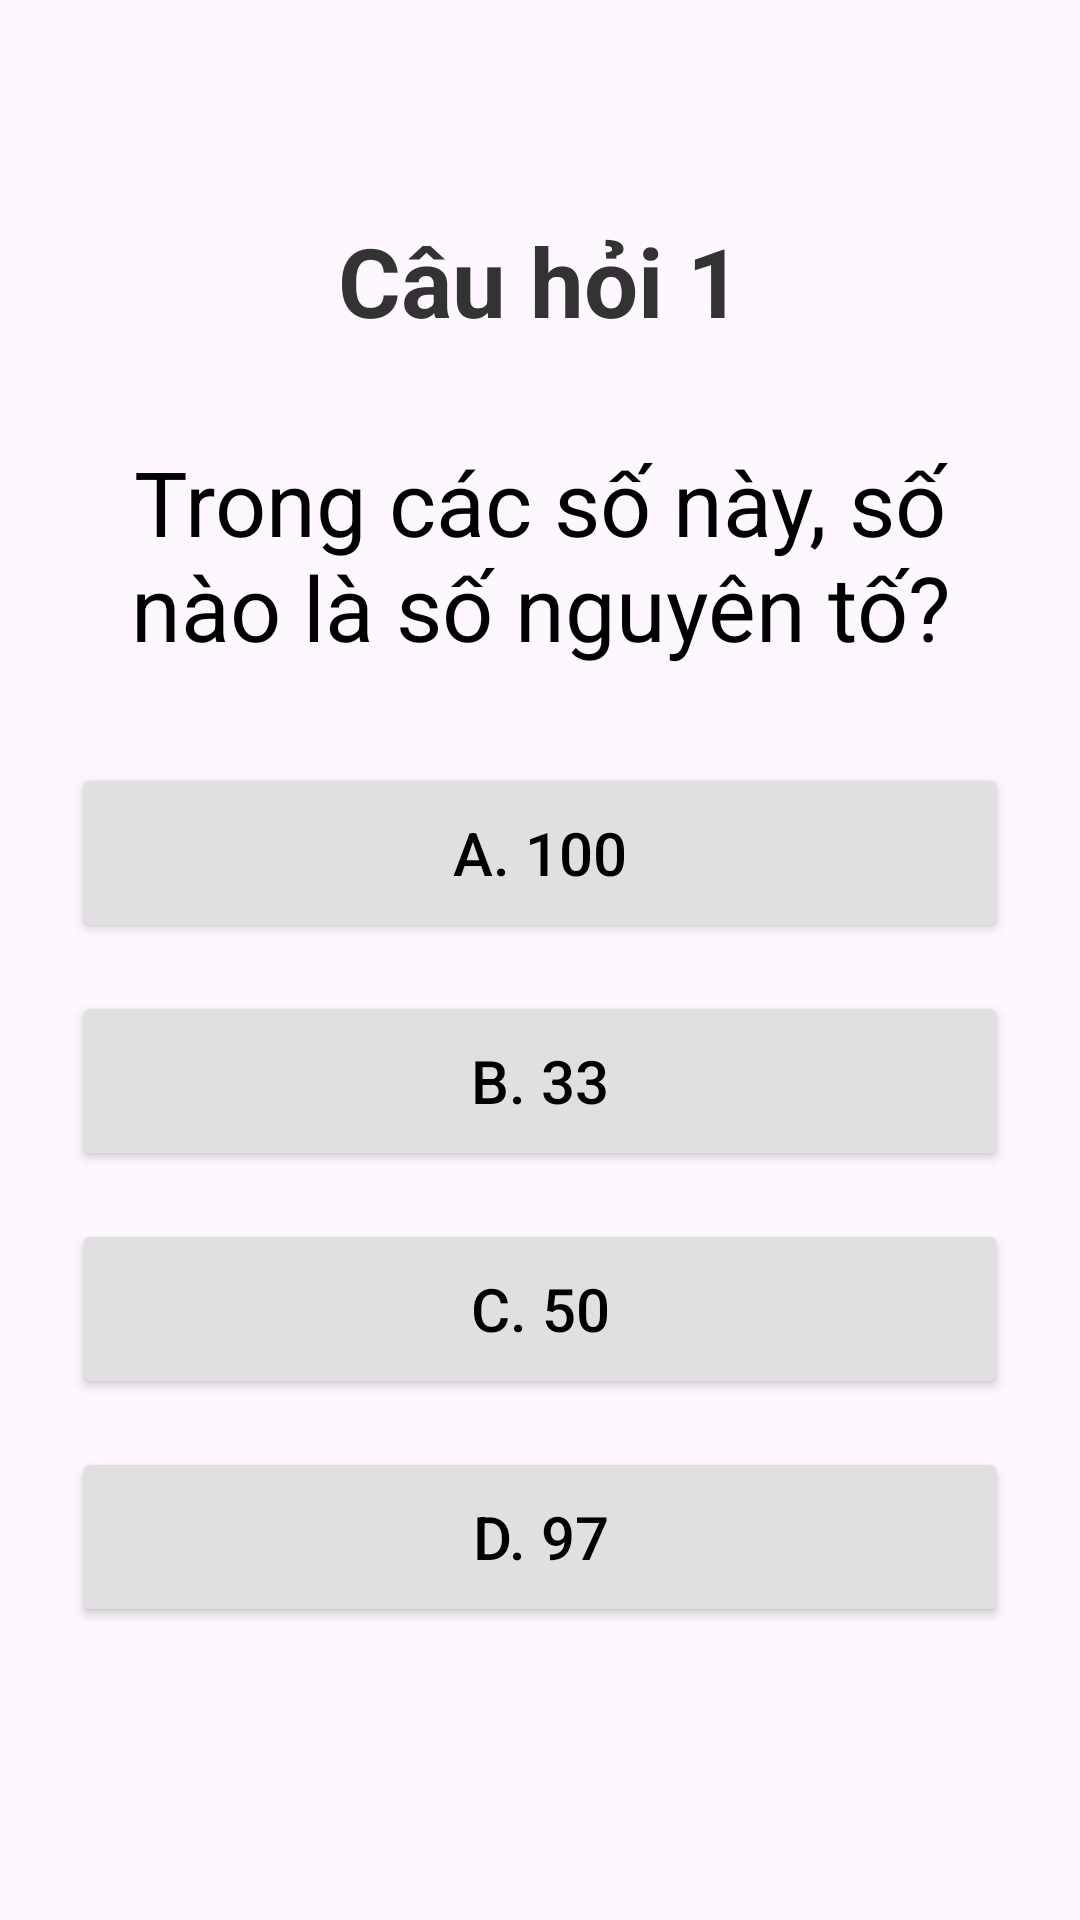

Layout XML and referenced resources for this Android screen:
<!-- AndroidManifest.xml: application theme Theme.Btcn_Tuan2 -->
<!-- res/layout/activity_qapage.xml -->
<?xml version="1.0" encoding="utf-8"?>
<androidx.constraintlayout.widget.ConstraintLayout
    xmlns:android="http://schemas.android.com/apk/res/android"
    xmlns:app="http://schemas.android.com/apk/res-auto"
    android:layout_width="match_parent"
    android:layout_height="match_parent"
    android:padding="24dp"
    android:background="@drawable/nature">

    
    <TextView
        android:id="@+id/tvQuestionTitle"
        android:layout_width="wrap_content"
        android:layout_height="wrap_content"
        android:text="Câu hỏi 1"
        android:textSize="32sp"
        android:textStyle="bold"
        android:textColor="#333333"
        app:layout_constraintTop_toTopOf="parent"
        app:layout_constraintStart_toStartOf="parent"
        app:layout_constraintEnd_toEndOf="parent"
        android:layout_marginTop="48dp" />

    
    <TextView
        android:id="@+id/tvQuestion"
        android:layout_width="0dp"
        android:layout_height="wrap_content"
        android:text="Trong các số này, số nào là số nguyên tố?"
        android:textSize="30sp"
        android:textColor="#000000"
        android:textAlignment="center"
        app:layout_constraintTop_toBottomOf="@id/tvQuestionTitle"
        app:layout_constraintStart_toStartOf="parent"
        app:layout_constraintEnd_toEndOf="parent"
        android:layout_marginTop="32dp" />

    
    <Button
        android:id="@+id/btnA"
        android:layout_width="0dp"
        android:layout_height="60dp"
        android:text="A. 100"
        android:textSize="20sp"
        android:textAllCaps="false"
        android:backgroundTint="#E0E0E0"
        android:textColor="#000000"
        app:layout_constraintTop_toBottomOf="@id/tvQuestion"
        app:layout_constraintStart_toStartOf="parent"
        app:layout_constraintEnd_toEndOf="parent"
        android:layout_marginTop="32dp" />

    
    <Button
        android:id="@+id/btnB"
        android:layout_width="0dp"
        android:layout_height="60dp"
        android:text="B. 33"
        android:textSize="20sp"
        android:textAllCaps="false"
        android:backgroundTint="#E0E0E0"
        android:textColor="#000000"
        app:layout_constraintTop_toBottomOf="@id/btnA"
        app:layout_constraintStart_toStartOf="parent"
        app:layout_constraintEnd_toEndOf="parent"
        android:layout_marginTop="16dp" />

    
    <Button
        android:id="@+id/btnC"
        android:layout_width="0dp"
        android:layout_height="60dp"
        android:text="C. 50"
        android:textSize="20sp"
        android:textAllCaps="false"
        android:backgroundTint="#E0E0E0"
        android:textColor="#000000"
        app:layout_constraintTop_toBottomOf="@id/btnB"
        app:layout_constraintStart_toStartOf="parent"
        app:layout_constraintEnd_toEndOf="parent"
        android:layout_marginTop="16dp" />

    
    <Button
        android:id="@+id/btnD"
        android:layout_width="0dp"
        android:layout_height="60dp"
        android:text="D. 97"
        android:textSize="20sp"
        android:textAllCaps="false"
        android:backgroundTint="#E0E0E0"
        android:textColor="#000000"
        app:layout_constraintTop_toBottomOf="@id/btnC"
        app:layout_constraintStart_toStartOf="parent"
        app:layout_constraintEnd_toEndOf="parent"
        android:layout_marginTop="16dp" />

</androidx.constraintlayout.widget.ConstraintLayout>
<!-- resources referenced by this layout -->
<resources>
  <style name="Theme.Btcn_Tuan2" parent="Base.Theme.Btcn_Tuan2" />
  <style name="Base.Theme.Btcn_Tuan2" parent="Theme.Material3.DayNight.NoActionBar">
          
          
      </style>
</resources>
